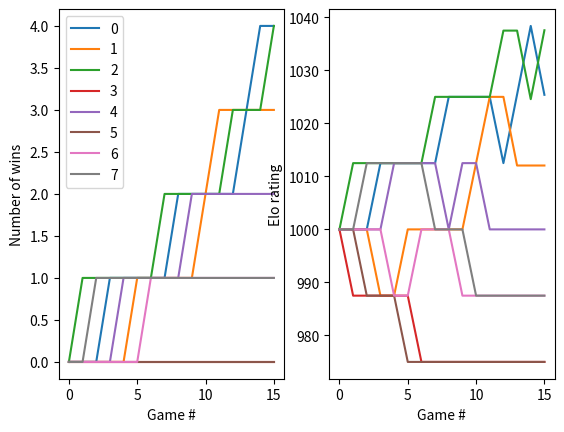

Recreate this plot in Python.
import numpy as np 
import random
import math
import matplotlib.pyplot as plt
from collections import deque
from typing import List

def generateStrengths(numPlayers : int) -> np.ndarray:
    '''Returns a square numpy array of relative strengths between players.'''

    strengths = np.zeros([numPlayers,numPlayers])
    tempStrength = 0
    for i in range(numPlayers):
        for j in range(i+1, numPlayers):
            transitive = False
            while not transitive:
                transitive = True
                tempStrength = random.uniform(0,1)
                if tempStrength != 0.5:
                    for k in range(numPlayers):
                        if k not in [i,j]:
                            if strengths[i,k] > 0.5 and strengths[k,j] > 0.5 and tempStrength < 0.5:
                                transitive = False
                                break
            strengths[i,j] = tempStrength
            strengths[j,i] = 1-tempStrength
            
    return strengths

def getStrengthsSubmatrix(strengths: np.ndarray, validPlayers : List[int]) -> np.ndarray:
    resultsTemp = [i in validPlayers for i in range(strengths.shape[0])]  # so True if i won, false if i lost
    nextRoundStrengths = np.compress(resultsTemp, strengths, axis=0)
    nextRoundStrengths = np.compress(resultsTemp, nextRoundStrengths, axis=1)
    return nextRoundStrengths

def getTrueRanking(strengths : np.ndarray) -> List[int]:
    '''Returns the 'true' ranking of players in 'strengths' (i.e. the longest path in the dominance graph given by 'strengths')'''

    n = strengths.shape[0]
    inDegrees = [(i, sum([1 if (strengths[i,j] < 0.5 and not i==j) else 0 for j in range(n)])) for i in range(n)]
    inDegrees = sorted(inDegrees, key = lambda x: x[1])
    
    return [x[0] for x in inDegrees]

def getAverageStrengthRanking(strengths) -> (List[int], List[float]):
    ranking = range(strengths.shape[0])
    averageStrengths = [sum(x)/(strengths.shape[0]-1) for x in strengths]
    ranking = sorted(ranking, key = lambda x: averageStrengths[x], reverse = True)

    return ranking, sorted(averageStrengths, reverse=True)

def cosineDistance(vec1 : List[int], vec2 : List[int]) -> float:
    '''Returns the cosine distance between two vectors'''
    v1 = np.array(vec1)
    v2 = np.array(vec2)
    return np.dot(v1,v2)/(np.linalg.norm(v1)*np.linalg.norm(v2))

def getPositionsVector(ranking : List[int]) -> List[int]:
    '''Takes a 'ranking' of players in order from winner to loser and returns a vector whose ith element is the position of the ith player in the ranking.'''
    return [ranking.index(i) for i in range(len(ranking))]

def getRankingSimilarity(ranking1 : List[int], ranking2 : List[int]) -> float:
    return cosineDistance(getPositionsVector(ranking1), getPositionsVector(ranking2))

class Tournament:
    def __init__(self, strengths : np.ndarray, eloFunc=lambda x: 1/(1+10**(x/400))):
        self.strengths = strengths 
        self.eloFunc   = eloFunc

        self.isFinished = False

        self.numPlayers  = strengths.shape[0]
        self.schedule    = []  # records all the matches that have been played up to this point
        self.resultsList = []  # records all the results (each 0 or 1) of all matches that have already been played

        self.resultsMatrix   = np.zeros([self.numPlayers, self.numPlayers])
        self.eloScores       = [1000 for i in range(self.numPlayers)]
        self.winRates        = np.zeros([self.numPlayers, self.numPlayers])
        self.winRatesLaplace = np.array([[0 if x==y else 0.5 for x in range(self.numPlayers)] for y in range(self.numPlayers)])

    def getNextMatch(self) -> List[int]:
        '''Should return a size-2 list containing the two competitors (i.e. 2 ints) playing the next match. If no more matches in schedule, then return None.
        This is perhaps the most important way to distinguish between different tournament systems.'''
        return [0,1]

    def runNextMatch(self):
        '''Runs the next match, updates the schedule, resultsList, resultsMatrix, eloScores, winRates, winRatesLaplace.'''
        match = self.getNextMatch()
        self.schedule.append(match)
        
        if match is None:
            self.isFinished = True
        else:
            outcome = random.random()

            # We set result to 0 if match[0] wins, and 1 if match[1] wins
            result = 0 if outcome <= self.strengths[match[0], match[1]] else 1
            self.resultsList.append(result)

            # These might help to follow along with the rest of this method
            winner = match[result]
            loser  = match[1-result]

            print(f"{winner} beat {loser}")
            
            # Now to update the state of the tournament
            # First update the results matrix
            self.resultsMatrix[winner, loser] += 1

            # Then the Elo scores
            eloDifference      = self.eloScores[winner] - self.eloScores[loser]
            pointsTransfer     = self.eloFunc(eloDifference)
            self.eloScores[winner] += 25*pointsTransfer
            self.eloScores[loser]  -= 25*pointsTransfer

            # Finally the win rates matrix and the win rates matrix with Laplace succession
            self.winRates[winner, loser] = self.resultsMatrix[winner, loser] / (self.resultsMatrix[winner, loser] + self.resultsMatrix[loser, winner])
            self.winRates[loser, winner] = self.resultsMatrix[loser, winner] / (self.resultsMatrix[winner, loser] + self.resultsMatrix[loser, winner])

            self.winRatesLaplace[winner, loser] = (1 + self.resultsMatrix[winner, loser]) / (2 + self.resultsMatrix[winner, loser] + self.resultsMatrix[loser, winner])
            self.winRatesLaplace[loser, winner] = (1 + self.resultsMatrix[loser, winner]) / (2 + self.resultsMatrix[winner, loser] + self.resultsMatrix[loser, winner])

    def getTotalWins(self) -> List[int]:
        '''Returns a list of the total number of wins that each player has achieved.'''
        return [sum(x) for x in self.resultsMatrix]
    
    def getRanking(self) -> List[int]:
        '''Returns a ranked list of the players according to the specifics of the tournament system.
        MUST HAVE self.isFinished==True.'''
        pass 

    def getTotalWinRanking(self) -> (List[int], List[int]):
        '''Returns a ranked list of the players according to the total number of wins as well as a list with the corresponding number of wins for each player.'''
        ranking = range(self.numPlayers)
        totalWins = self.getTotalWins()
        ranking = sorted(ranking, key = lambda x: totalWins[x], reverse=True)

        return ranking, sorted(totalWins, reverse=True)

    def getEloRanking(self) -> (List[int], List[float]):
        '''Returns a ranked list of the players according to their Elo scores as well as a list with the corresponding Elo scores for each player.'''
        ranking = range(self.numPlayers)
        ranking = sorted(ranking, key = lambda x: self.eloScores[x], reverse=True)

        return ranking, sorted(self.eloScores, reverse=True)

    def getAverageWinRateRanking(self) -> (List[int], List[float]):
        '''Returns a ranked list of the players according to their average win-rates as well as a list with the corresponding win-rates for each player.'''
        ranking = range(self.numPlayers)
        # numGames = [0 for i in range(self.numPlayers)]
        # for i in range(self.numPlayers):
        #     for j in range(self.numPlayers):
        #         numGames[i] = self.resultsMatrix[i,j] + self.resultsMatrix[j,i]
        numGames = [sum(self.resultsMatrix[x]) + sum(self.resultsMatrix[:,x]) for x in range(self.numPlayers)]
        averageWinRate = [sum(self.resultsMatrix[x])/numGames[x] for x in range(self.numPlayers)]

        ranking = sorted(ranking, key = lambda x: averageWinRate[x], reverse=True)

        return ranking, sorted(averageWinRate, reverse=True)

    def getAverageWinRateLaplaceRanking(self) -> (List[int], List[float]):
        '''Returns a ranked list of the players according to their average win-rates (with Laplace's rule of succession) as well as a list with the corresponding win-rates-with-succession for each player.'''
        ranking = range(self.numPlayers)
        # numGames = [0 for i in range(self.numPlayers)]
        # for i in range(self.numPlayers):
        #     for j in range(self.numPlayers):
        #         numGames[i] = self.resultsMatrix[i,j] + self.resultsMatrix[j,i]
        numGames = [sum(self.resultsMatrix[x]) + sum(self.resultsMatrix[:,x]) for x in range(self.numPlayers)]
        averageWinRate = [(1+sum(self.resultsMatrix[x]))/(2+numGames[x]) for x in range(self.numPlayers)]

        ranking = sorted(ranking, key = lambda x: averageWinRate[x], reverse=True)

        return ranking, sorted(averageWinRate, reverse=True)

class RoundRobin(Tournament):
    def __init__(self, strengths, numFolds, eloFunc=lambda x: 1/(1+10**(x/400))):
        super().__init__(strengths, eloFunc)
        self.numFolds = numFolds
        
        self.matchesToBePlayed = self.generateAllMatches()

    def getNextMatch(self) -> List[int]:
        if len(self.matchesToBePlayed) == 0:
            return None 
        else:
            return self.matchesToBePlayed.popleft()

    def generateAllMatches(self):
        matches = []
        for _ in range(self.numFolds):
            for x in range(self.numPlayers):
                for y in range(x+1, self.numPlayers):
                    matches.append([x,y])
        random.shuffle(matches)
        return deque(matches)

    def getRanking(self) -> (List[int], List[int]):
        if self.isFinished:
            return self.getTotalWinRanking()
        else:
            print("Not finished yet.")  #TODO: change this

class SingleEliminationRound(Tournament):
    '''This will be able to run a SINGLE round from a single-elimination tournament'''
    def __init__(self, strengths, players, eloFunc=lambda x: 1/(1+10**(x/400))):
        super().__init__(strengths, eloFunc)
        # IMPORTANT: numPlayers must be a power of two
        self.players = players
        self.matches = self.generateMatches(players)
        self.matchNo = 0

    def generateMatches(self, validPlayers : List[int]) -> List[List[int]]:
        '''Pair the players up to generate the matches of this round.'''
        if len(validPlayers) == 1:
            return [None]  # No more matches to be played - we've found the winner
        else:
            random.shuffle(validPlayers)
            nextRoundNumPlayers = int(len(validPlayers)/2)

            return [[validPlayers[i], validPlayers[nextRoundNumPlayers+i]] for i in range(nextRoundNumPlayers)]

    def getNextMatch(self) -> List[int]:
        if self.matchNo >= len(self.matches):  # i.e. if the round has finished
            self.isFinished = True
            return None
        else:
            self.matchNo += 1
            return self.matches[self.matchNo-1]

    def getWinners(self, results : List[int]) -> List[int]:
        winners = []
        for i, m in enumerate(self.matches):
            winners.append(m[results[i]])
        return winners

    def getLosers(self, results : List[int]) -> List[int]:
        losers = []
        for i, m in enumerate(self.matches):
            losers.append(m[1-results[i]])
        return losers

class SingleElimination2(Tournament):
    def __init__(self, strengths, eloFunc=lambda x: 1/(1+10**(x/400))):
        super().__init__(strengths, eloFunc)
        self.currentRound = SingleEliminationRound(strengths, list(range(self.numPlayers)), eloFunc)

    def getNextMatch(self) -> List[int]:
        nextMatch = self.currentRound.getNextMatch()
        if nextMatch is None:  # Round has finished
            winners = self.currentRound.getWinners(self.resultsList[-self.currentRound.matchNo:])
            
            if len(winners) == 1:  # Tournament has finished
                return None
                
            nextRoundStrengths = getStrengthsSubmatrix(strengths, winners)

            self.currentRound = SingleEliminationRound(nextRoundStrengths, winners, self.eloFunc)
        
            return self.getNextMatch()

        return nextMatch

    def getRanking(self) -> (List[int], List[int]):
        if self.isFinished:
            return self.getTotalWinRanking()
        else:
            print("Not finished yet.")  #TODO: change this

class DoubleElimination2(Tournament):
    def __init__(self, strengths, eloFunc=lambda x: 1/(1+10**(x/400))):
        super().__init__(strengths, eloFunc)
        self.currentWinnerRound = SingleEliminationRound(strengths, list(range(self.numPlayers)), eloFunc)
        self.currentLoserRound  = None

        self.newLosers = []

        self.currentTree = "winner"  # either "winner", "loser" (if both the winner and loser trees are finished then we can just supply the actual matches without constructing a Round object)

        self.isWinnerTreeFinished = False
        self.isLoserOnlyRound     = True  # This happens every other round in the loser tree

        self.successfulLosers = None

        self.winnerTreeWinner = None
        self.loserTreeWinner  = None

        self.wc = 0
        self.lc = 0

    def getNextMatch(self) -> List[int]:
        if self.currentTree == "winner":
            nextMatch = self.currentWinnerRound.getNextMatch()
            if nextMatch is None:  # Round has finished
                winners = self.currentWinnerRound.getWinners(self.resultsList[-self.currentWinnerRound.matchNo:])

                self.newLosers = self.currentWinnerRound.getLosers(self.resultsList[-self.currentWinnerRound.matchNo:])

                if len(winners) == 1:  # Tournament has finished
                    self.winnerTreeWinner = winners[0]
                    self.isWinnerTreeFinished = True
                    
                nextRoundStrengths = getStrengthsSubmatrix(strengths, winners)
                self.currentWinnerRound = SingleEliminationRound(nextRoundStrengths, winners, self.eloFunc)
                self.currentTree = "loser"

                with open("aa.txt", "a") as f:
                    self.wc += 1
                    f.write(f"wc {self.wc} {len(self.resultsList)}\n")

                return self.getNextMatch()

            return nextMatch

        elif self.currentTree == "loser":
        
            if self.isLoserOnlyRound:
                if self.currentLoserRound is None:
                    nextRoundStrengths = getStrengthsSubmatrix(strengths, self.newLosers)
                    self.currentLoserRound = SingleEliminationRound(nextRoundStrengths, self.newLosers)

                nextMatch = self.currentLoserRound.getNextMatch()
                if nextMatch is None:  # Round has finished

                    self.successfulLosers = self.currentLoserRound.getWinners(self.resultsList[-self.currentLoserRound.matchNo:])
                    self.currentTree = "winner"
                    self.isLoserOnlyRound = False

                    self.currentLoserRound = None

                    with open("aa.txt", "a") as f:
                        self.lc += 1
                        f.write(f"lc {self.lc} {len(self.resultsList)}\n")

                    return self.getNextMatch()

                return nextMatch

            else:
                if self.currentLoserRound is None:
                    
                    nextRoundStrengths = getStrengthsSubmatrix(strengths, self.newLosers+self.successfulLosers)
                    self.currentLoserRound = SingleEliminationRound(nextRoundStrengths, self.newLosers+self.successfulLosers)

                nextMatch = self.currentLoserRound.getNextMatch()
                if nextMatch is None:  # Round has finished

                    self.successfulLosers = self.currentLoserRound.getWinners(self.resultsList[-self.currentLoserRound.matchNo:])

                    if len(self.successfulLosers) == 1:
                        self.loserTreeWinner = self.successfulLosers[0]
                        self.currentTree = "endgame"
                        return [self.winnerTreeWinner, self.loserTreeWinner]

                    self.isLoserOnlyRound = True

                    # Set up the the next round (which purely consists of the winners of this round - i.e. we stay working in the losers tree)
                    nextRoundStrengths = getStrengthsSubmatrix(strengths, self.successfulLosers)
                    self.currentLoserRound = SingleEliminationRound(nextRoundStrengths, self.successfulLosers)

                    with open("aa.txt", "a") as f:
                        self.lc += 1
                        f.write(f"lc {self.lc} {len(self.resultsList)}\n")

                    return self.getNextMatch()

                return nextMatch
        
        elif self.currentTree == "endgame":
            if self.resultsList[-1] == 0:  # so winnerTreeWinner beat loserTreeWinner (i.e. we're done)
                return None
            else:
                self.currentTree = None
                return [self.winnerTreeWinner, self.loserTreeWinner]
    
        else:
            return None

    def getRanking(self) -> (List[int], List[int]):
        if self.isFinished:
            return self.getTotalWinRanking()
        else:
            print("Not finished yet.")  #TODO: change this

class SingleElimination(Tournament):
    def __init__(self, strengths, eloFunc=lambda x: 1/(1+10**(x/400))):
        super().__init__(strengths, eloFunc)
        # IMPORTANT: numPlayers must be a power of two
        self.matchNoThisRound = 0
        self.currentRoundMatches = self.generateCurrentRoundMatches(list(range(self.numPlayers)))

    def generateCurrentRoundMatches(self, validPlayers : list) -> List[List[int]]:
        '''Given a list of the player's still in the game, pair them up to generate the matches for the next round.'''
        if len(validPlayers) == 1:
            return [None]  # No more matches to be played - we've found the winner
        else:
            random.shuffle(validPlayers)
            nextRoundNumPlayers = int(len(validPlayers)/2)

            return [[validPlayers[i], validPlayers[nextRoundNumPlayers+i]] for i in range(nextRoundNumPlayers)]

    def getPrevRoundWinners(self) -> List[int]:
        winners = []
        # print(f"m={self.matchNoThisRound}")
        for i in range(self.matchNoThisRound):
            # reverse self.resultsList and self.currentRoundMatches so we only consider the matches from the last round
            # print(i)
            winners.append(self.currentRoundMatches[::-1][i][self.resultsList[::-1][i]]) 
        return winners

    def getPrevRoundLosers(self) -> List[int]:
        losers = []
        for i in range(self.matchNoThisRound):
            # reverse self.resultsList and self.currentRoundMatches so we only consider the matches from the last round
            losers.append(self.currentRoundMatches[::-1][i][1-self.resultsList[::-1][i]]) 
        return losers

    def getNextMatch(self) -> List[int]:
        if self.matchNoThisRound >= len(self.currentRoundMatches):  # i.e. if the current round has finished
            # Need to figure out which players won in the last round
            winners = self.getPrevRoundWinners()

            # start the new round with the winners of the previous round
            self.currentRoundMatches = self.generateCurrentRoundMatches(winners)
            self.matchNoThisRound = 0

            return self.getNextMatch()
        else:
            self.matchNoThisRound += 1
            return self.currentRoundMatches[self.matchNoThisRound-1]

    def getRanking(self) -> (List[int], List[int]):
        # Players will only progress to next round if they win the previous round, so we can rank players by who many games they've won
        if self.isFinished:
            return self.getTotalWinRanking() 
        else:
            print("Not finished yet.")  #TODO: change this

class DoubleElimination(Tournament):
    def __init__(self, strengths, eloFunc=lambda x: 1/(1+10**(x/400))):
        super().__init__(strengths, eloFunc)
        # IMPORTANT: numPlayers must be a power of two

        self.mainTree  = SingleElimination(strengths)
        self.loserTree = None

        self.mainTreeLosersHistory = []  # To keep track of the losing players in successive rounds of the main tree

        self.loserTreeRoundNumber = 0

    def getNextMatch(self) -> List[int]:
        '''Works by running through the mainTree tournament in its entirety, keeping track of losers in each round, and then constructing the loser's tree from this information.'''
        self.mainTree.resultsList = self.resultsList.copy()
        if self.mainTree.matchNoThisRound >= len(self.mainTree.currentRoundMatches):  # I.e. if the current round has finished in the main tree
            # Need to figure out which players won in the last round
            print(self.mainTree.resultsList)

            mainTreeWinners = self.mainTree.getPrevRoundWinners()

            self.mainTreeLosersHistory.append(self.mainTree.getPrevRoundLosers())

            # Start the new round with the winners of the previous round
            self.mainTree.currentRoundMatches = self.mainTree.generateCurrentRoundMatches(mainTreeWinners)

            nextMainTreeMatch = self.mainTree.getNextMatch()
            if nextMainTreeMatch is not None:
                self.mainTree.matchNoThisRound = 1
                return nextMainTreeMatch

            else:  # I.e. the main tree is finished
                if self.loserTree is None:
                    # Create the loser tree using just the losers from the main tree in the first round
                    self.loserTree = SingleElimination(strengths)
                    self.loserTree.currentRoundMatches = self.loserTree.generateCurrentRoundMatches(self.mainTreeLosersHistory[0])
                    self.loserTreeRoundNumber += 1
                    

                elif self.loserTree.matchNoThisRound >= len(self.loserTree.currentRoundMatches):  # I.e. if the current round has finished in the main tree
                    # Create a new loser tree with matches generated from the winners of the loser tree and losers of the main tree
                    self.loserTree = SingleElimination(strengths)
                    self.loserTree.currentRoundMatches = self.generateLoserTreeMatches(self.loserTree.getPrevRoundWinners(), self.mainTreeLosersHistory[self.loserTreeRoundNumber].copy())
                    # Increment self.loserTreeRoundNumber
                    self.loserTreeRoundNumber += 1

                self.mainTree.resultsList = self.resultsList.copy()
                return self.loserTree.getNextMatch()
        else:
            self.mainTree.matchNoThisRound += 1
            print(self.mainTree.currentRoundMatches)
            return self.mainTree.currentRoundMatches[self.mainTree.matchNoThisRound-1]

    def generateLoserTreeMatches(self, validPlayers1, validPlayers2) -> List[List[int]]:
        '''Create matches by pairing up players form validPlayers1 (winners from the loser tree) and validPlayers2 (losers from the main tree).'''
        random.shuffle(validPlayers1)
        random.shuffle(validPlayers2)

        print(len(validPlayers1), len(validPlayers2))

        return [[validPlayers1[i], validPlayers2[i]] for i in range(len(validPlayers2))]

    def getRanking(self) -> (List[int], List[int]):
        # TODO: Should main-tree wins be worth more than loser-tree wins in the overall ranking?
        if self.isFinished:
            return self.getTotalWinRanking() 
        else:
            print("Not finished yet.")  #TODO: change this

class SortingAlgorithm(Tournament):
    pass

def runTournament(tournament : Tournament, graphStep=1):
    totalWinsHistory = []
    eloScoresHistory = []

    while not tournament.isFinished:
        totalWinsHistory.append(tournament.getTotalWins())
        eloScoresHistory.append(tournament.eloScores.copy())

        tournament.runNextMatch()

    # TODO: Clean up this monstrosity (USE PANDAS DATAFRAMES)
    strPlayers, strNumbers   = getAverageStrengthRanking(tournament.strengths)
    winPlayers, winNumbers   = tournament.getTotalWinRanking()
    eloPlayers, eloNumbers   = tournament.getEloRanking()
    awrPlayers, awrNumbers   = tournament.getAverageWinRateRanking()
    awrlPlayers, awrlNumbers = tournament.getAverageWinRateLaplaceRanking()

    trueRanking = getTrueRanking(tournament.strengths)

    print("Rank   True   Player (Str)   Player (Wins)   Player (Elos)   Player (AWR)   Player (AWRL)")
    print("-----------------------------------------------------------------------------------------")
    for i in range(tournament.numPlayers):
        print(f" {i+1:2}     {trueRanking[i]:2}     {strPlayers[i]:2} ({strNumbers[i]:.2f})      {winPlayers[i]:2} ({winNumbers[i]})       {eloPlayers[i]:2} ({eloNumbers[i]:7.2f})    {awrPlayers[i]:2} ({awrNumbers[i]:.2f})      {awrlPlayers[i]:2} ({awrlNumbers[i]:.2f})")
        
    print(f"Cosine similarities to true ranking:\nStrs: {getRankingSimilarity(trueRanking, strPlayers)}\nWins: {getRankingSimilarity(trueRanking, winPlayers)}\nElos: {getRankingSimilarity(trueRanking, eloPlayers)}")

    totalWinsHistory = totalWinsHistory[::graphStep]
    eloScoresHistory = eloScoresHistory[::graphStep]
    gameNumLabels    = np.arange(len(totalWinsHistory))*graphStep

    ax =plt.subplot(1,2,1)
    for player in range(tournament.numPlayers):
        plt.plot(gameNumLabels, [x[player] for x in totalWinsHistory])

    ax.set(xlabel='Game #', ylabel='Number of wins')
    plt.legend(range(tournament.numPlayers), loc="upper left")

    ax =plt.subplot(1,2,2)
    for player in range(tournament.numPlayers):
        plt.plot(gameNumLabels, [x[player] for x in eloScoresHistory])

    ax.set(xlabel='Game #', ylabel='Elo rating')
    
    plt.show()

strengths = generateStrengths(8)

# RR = RoundRobin(strengths, 64)
# runTournament(RR, graphStep=180)

# SE = SingleElimination(strengths)
# runTournament(SE)

# SE2 = SingleElimination2(strengths)
# runTournament(SE2)

DE2 = DoubleElimination2(strengths)
runTournament(DE2)

print(getRankingSimilarity([0,1,2,3,4,5,6,7], [7,6,5,4,3,2,1,0]))
